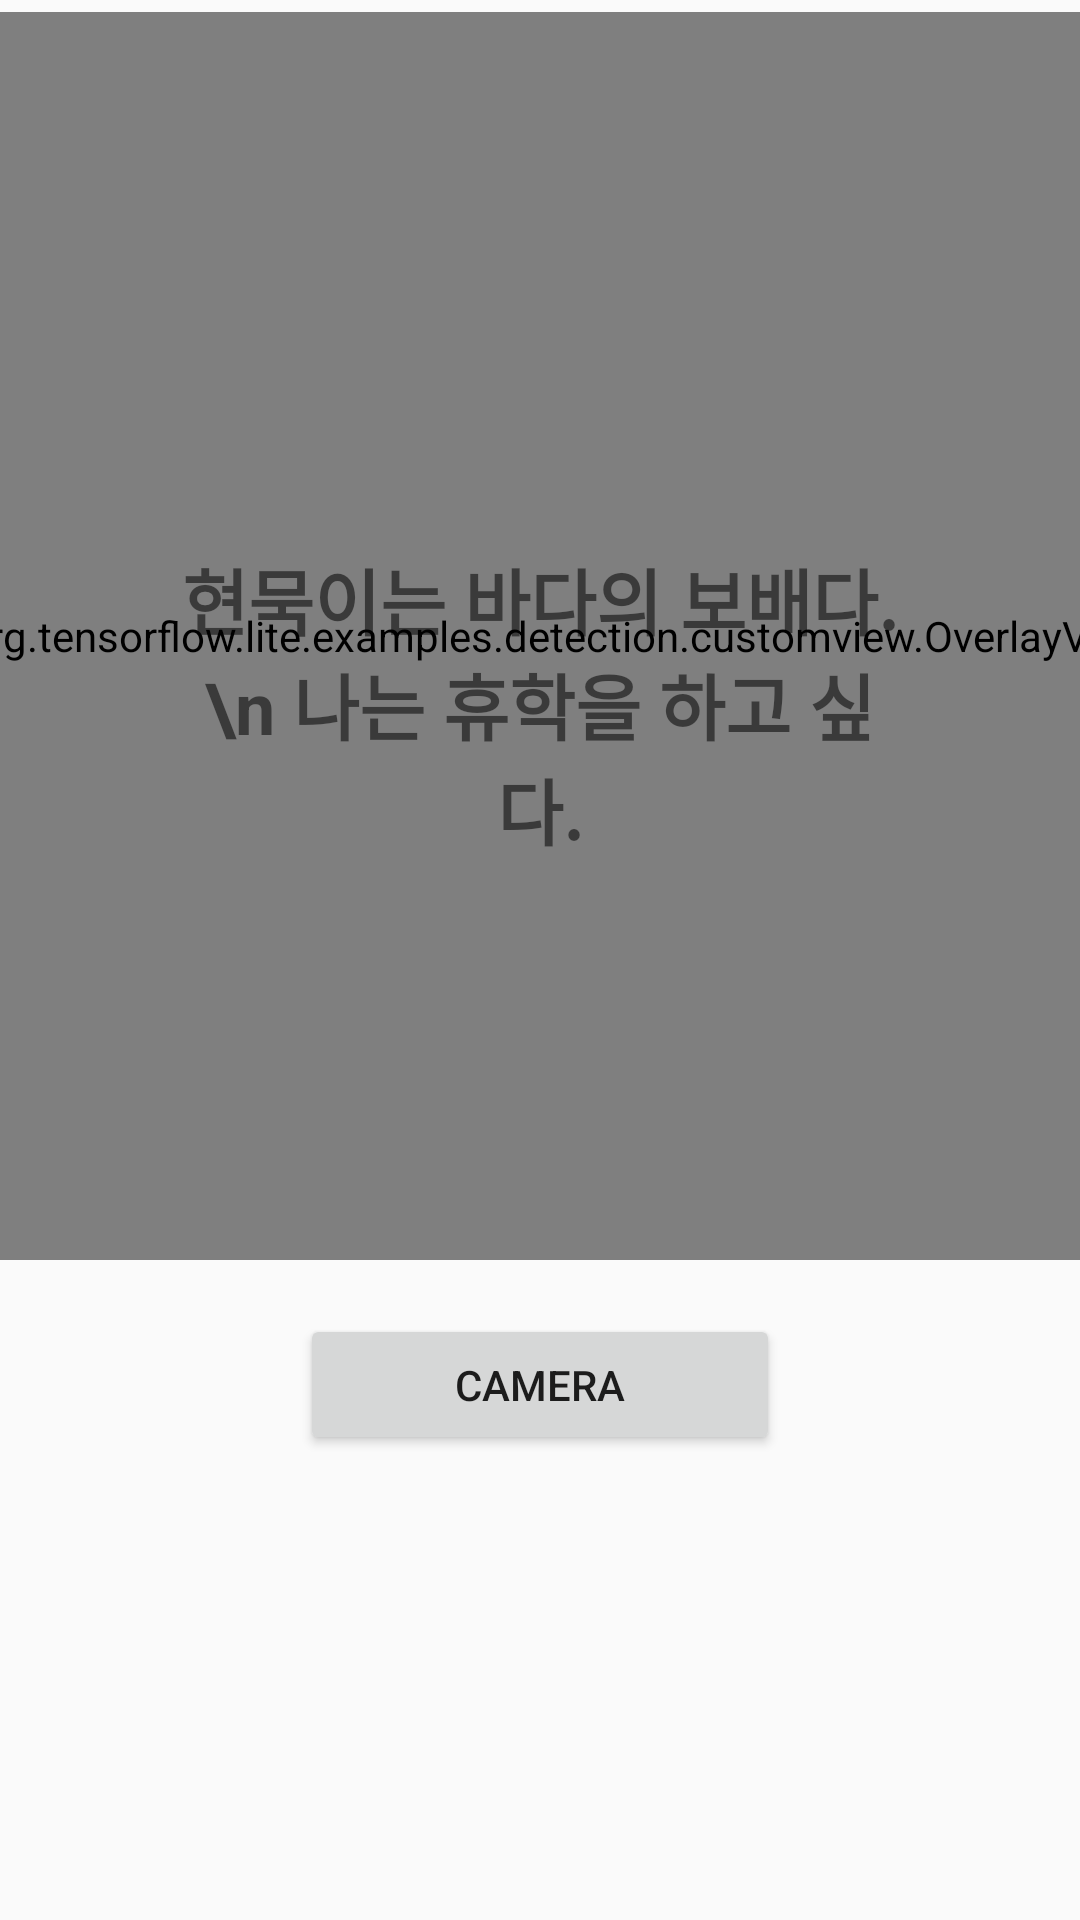

Layout XML and referenced resources for this Android screen:
<!-- AndroidManifest.xml: application theme AppTheme.ObjectDetection -->
<!-- res/layout/activity_main.xml -->
<?xml version="1.0" encoding="utf-8"?>
<androidx.constraintlayout.widget.ConstraintLayout xmlns:android="http://schemas.android.com/apk/res/android"
    xmlns:app="http://schemas.android.com/apk/res-auto"
    xmlns:tools="http://schemas.android.com/tools"
    android:layout_width="match_parent"
    android:layout_height="match_parent"
    tools:context=".MainActivity">


    <Button
        android:id="@+id/cameraButton"
        android:layout_width="160dp"
        android:layout_height="47dp"
        android:text="Camera"
        app:layout_constraintBottom_toBottomOf="parent"
        app:layout_constraintEnd_toEndOf="parent"
        app:layout_constraintHorizontal_bias="0.5"
        app:layout_constraintStart_toStartOf="parent"
        app:layout_constraintTop_toBottomOf="@+id/textView"
        app:layout_constraintVertical_bias="0.5" />

    <Button
        android:id="@+id/detectButton"
        android:layout_width="60dp"
        android:layout_height="25dp"
        android:layout_marginStart="32dp"
        android:layout_marginBottom="126dp"
        android:text="Detect"
        android:visibility="invisible"
        app:layout_constraintBottom_toBottomOf="parent"
        app:layout_constraintStart_toStartOf="parent"
        app:layout_constraintTop_toBottomOf="@+id/imageView"
        tools:visibility="invisible" />

    <ImageView
        android:id="@+id/imageView"
        android:layout_width="416dp"
        android:layout_height="416dp"
        android:scaleType="fitStart"
        android:visibility="invisible"
        app:layout_constraintBottom_toTopOf="@+id/detectButton"
        app:layout_constraintEnd_toEndOf="parent"
        app:layout_constraintHorizontal_bias="0.6"
        app:layout_constraintStart_toStartOf="parent"
        app:layout_constraintTop_toTopOf="parent"
        tools:srcCompat="@drawable/kite"
        tools:visibility="invisible" />

    <org.tensorflow.lite.examples.detection.customview.OverlayView
        android:id="@+id/tracking_overlay"
        android:layout_width="416dp"
        android:layout_height="416dp"
        android:layout_marginTop="4dp"
        app:layout_constraintEnd_toEndOf="parent"
        app:layout_constraintHorizontal_bias="0.4"
        app:layout_constraintStart_toStartOf="parent"
        app:layout_constraintTop_toTopOf="parent" />

    <TextView
        android:id="@+id/textView"
        android:layout_width="245dp"
        android:layout_height="101dp"
        android:scaleType="fitStart"
        android:text="현묵이는 바다의 보배다.\n 나는 휴학을 하고 싶다."
        android:textAlignment="center"
        android:textSize="24sp"
        android:textStyle="bold"
        app:layout_constraintBottom_toTopOf="@+id/detectButton"
        app:layout_constraintEnd_toEndOf="parent"
        app:layout_constraintHorizontal_bias="0.5"
        app:layout_constraintStart_toStartOf="parent"
        app:layout_constraintTop_toTopOf="parent"
        app:layout_constraintVertical_bias="0.5"
        tools:srcCompat="@drawable/kite" />

</androidx.constraintlayout.widget.ConstraintLayout>
<!-- resources referenced by this layout -->
<resources>
  <style name="AppTheme.ObjectDetection" parent="Theme.AppCompat.Light.NoActionBar">
          
          <item name="colorPrimary">@color/tfe_color_primary</item>
          <item name="colorPrimaryDark">@color/tfe_color_primary_dark</item>
          <item name="colorAccent">@color/tfe_color_accent</item>
          <item name="android:windowFullscreen">true</item>
      </style>
  <color name="tfe_color_primary">#ffffff</color>
  <color name="tfe_color_primary_dark">#ffffff</color>
  <color name="tfe_color_accent">#425066</color>
</resources>
